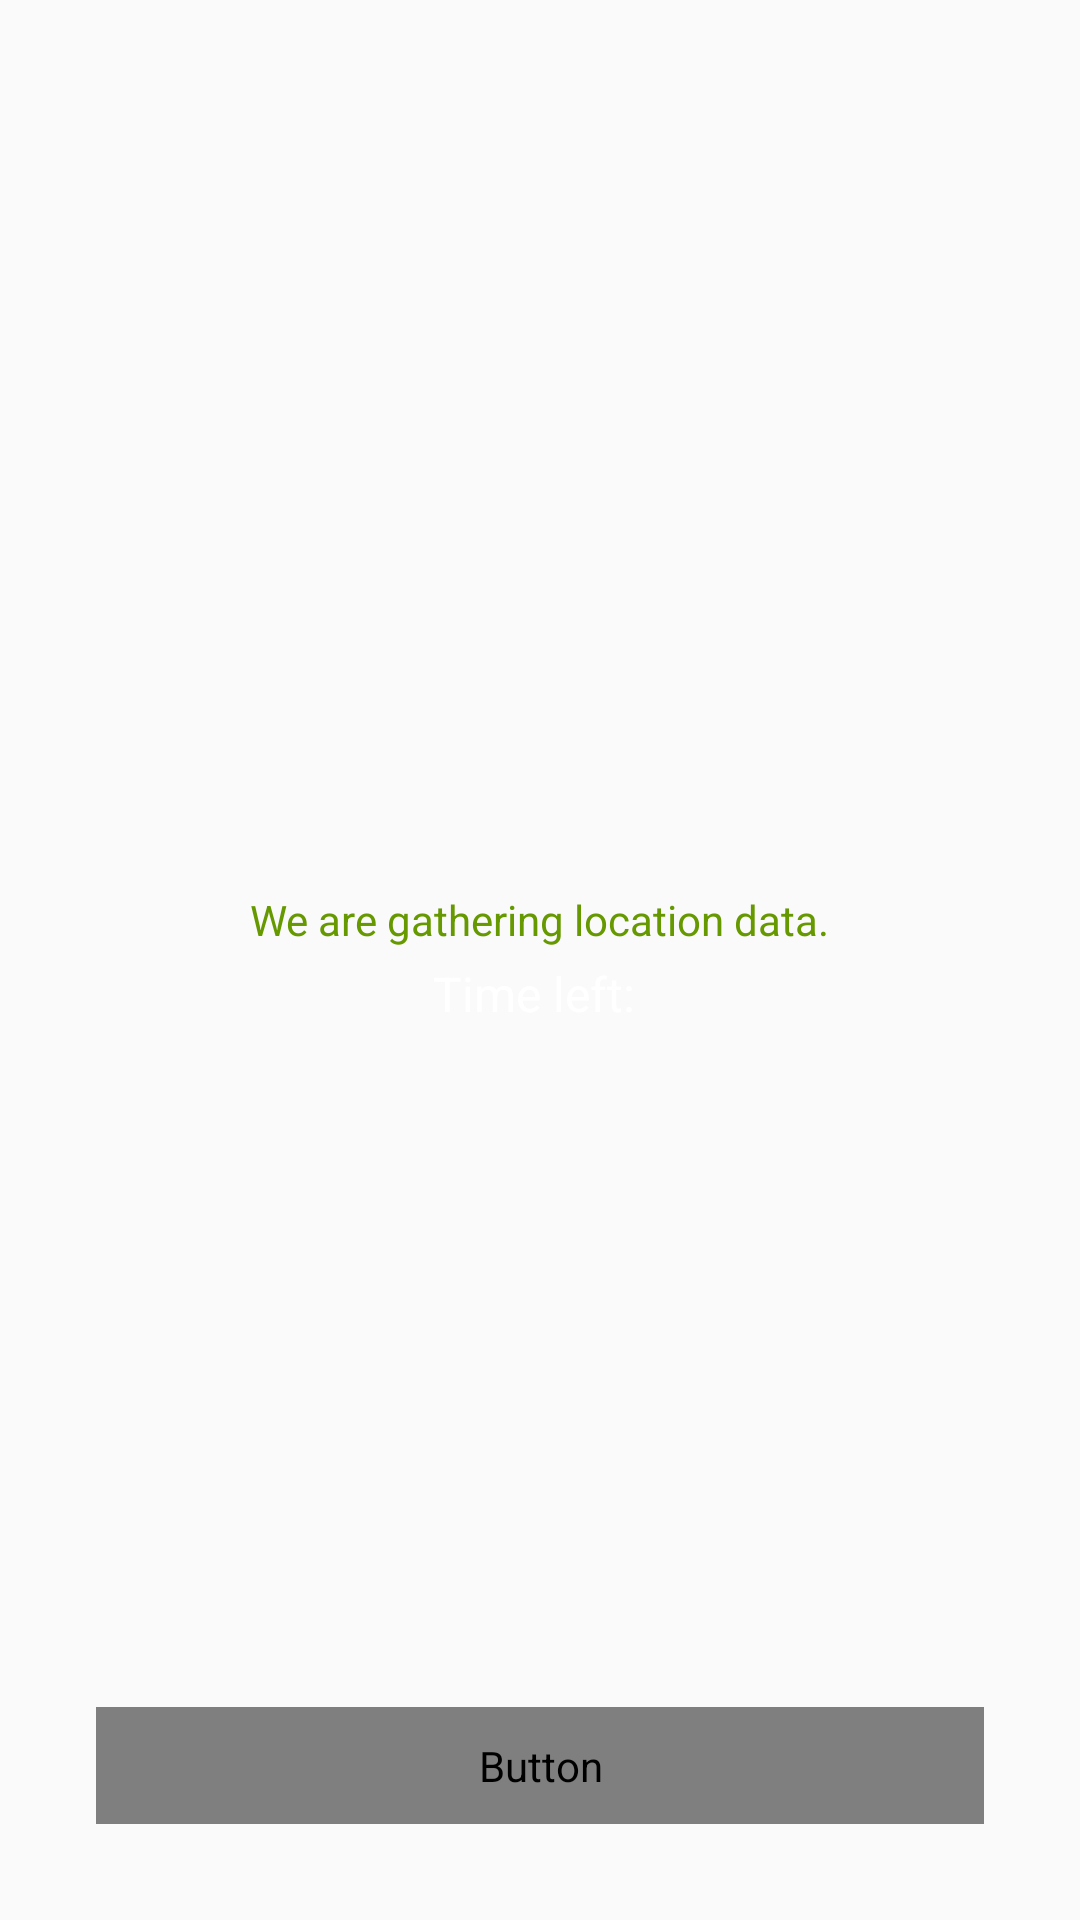

The Android layout XML behind this screen, and the referenced resources:
<!-- AndroidManifest.xml: application theme AppTheme -->
<!-- res/layout/fragment_waiting.xml -->
<?xml version="1.0" encoding="utf-8"?>
<RelativeLayout xmlns:android="http://schemas.android.com/apk/res/android"
    android:orientation="vertical" android:layout_width="match_parent"
    android:layout_height="match_parent"
    android:paddingLeft="32dp"
    android:paddingRight="32dp">

        <LinearLayout
            android:layout_width="match_parent"
            android:layout_height="100dp"
            android:layout_centerInParent="true"
            android:padding="10dp"
            android:gravity="center_vertical"
            android:background="@drawable/background_button"
            android:orientation="vertical">
            <TextView
                android:id="@+id/tv_instructions_caution"
                android:layout_width="wrap_content"
                android:layout_height="wrap_content"
                android:layout_gravity="center_horizontal"
                android:textColor="@android:color/holo_green_dark"
                android:textSize="14dp"
                android:text="We are gathering location data."/>
            <LinearLayout
                android:layout_width="wrap_content"
                android:layout_height="wrap_content"
                android:layout_gravity="center_horizontal"
                android:orientation="horizontal">
                <TextView
                    android:layout_width="wrap_content"
                    android:layout_height="wrap_content"
                    android:textColor="#ffffff"
                    android:textSize="16dp"
                    android:text="Time left: "/>
                <TextView
                    android:id="@+id/tv_time_left"
                    android:layout_width="wrap_content"
                    android:layout_height="wrap_content"
                    android:textColor="@android:color/holo_orange_dark"
                    android:textSize="20dp"/>
            </LinearLayout>
        </LinearLayout>

    <Button
        android:id="@+id/btn_withdraw"
        android:layout_width="match_parent"
        android:layout_height="wrap_content"
        android:layout_marginBottom="32dp"
        android:layout_alignParentBottom="true"
        android:textSize="18dp"
        android:text="Withdraw"
        android:padding="10dp"
        android:textColor="@drawable/button_text_color"
        android:background="@drawable/background_button" />
</RelativeLayout>
<!-- resources referenced by this layout -->
<resources>
  <style name="AppTheme" parent="Theme.AppCompat.Light.DarkActionBar">
          
          <item name="colorPrimary">@color/colorPrimary</item>
          <item name="colorPrimaryDark">@color/colorPrimaryDark</item>
          <item name="colorAccent">@color/colorAccent</item>
      </style>
  <color name="colorPrimary">#3F51B5</color>
  <color name="colorPrimaryDark">#303F9F</color>
  <color name="colorAccent">#f4a460</color>
</resources>
